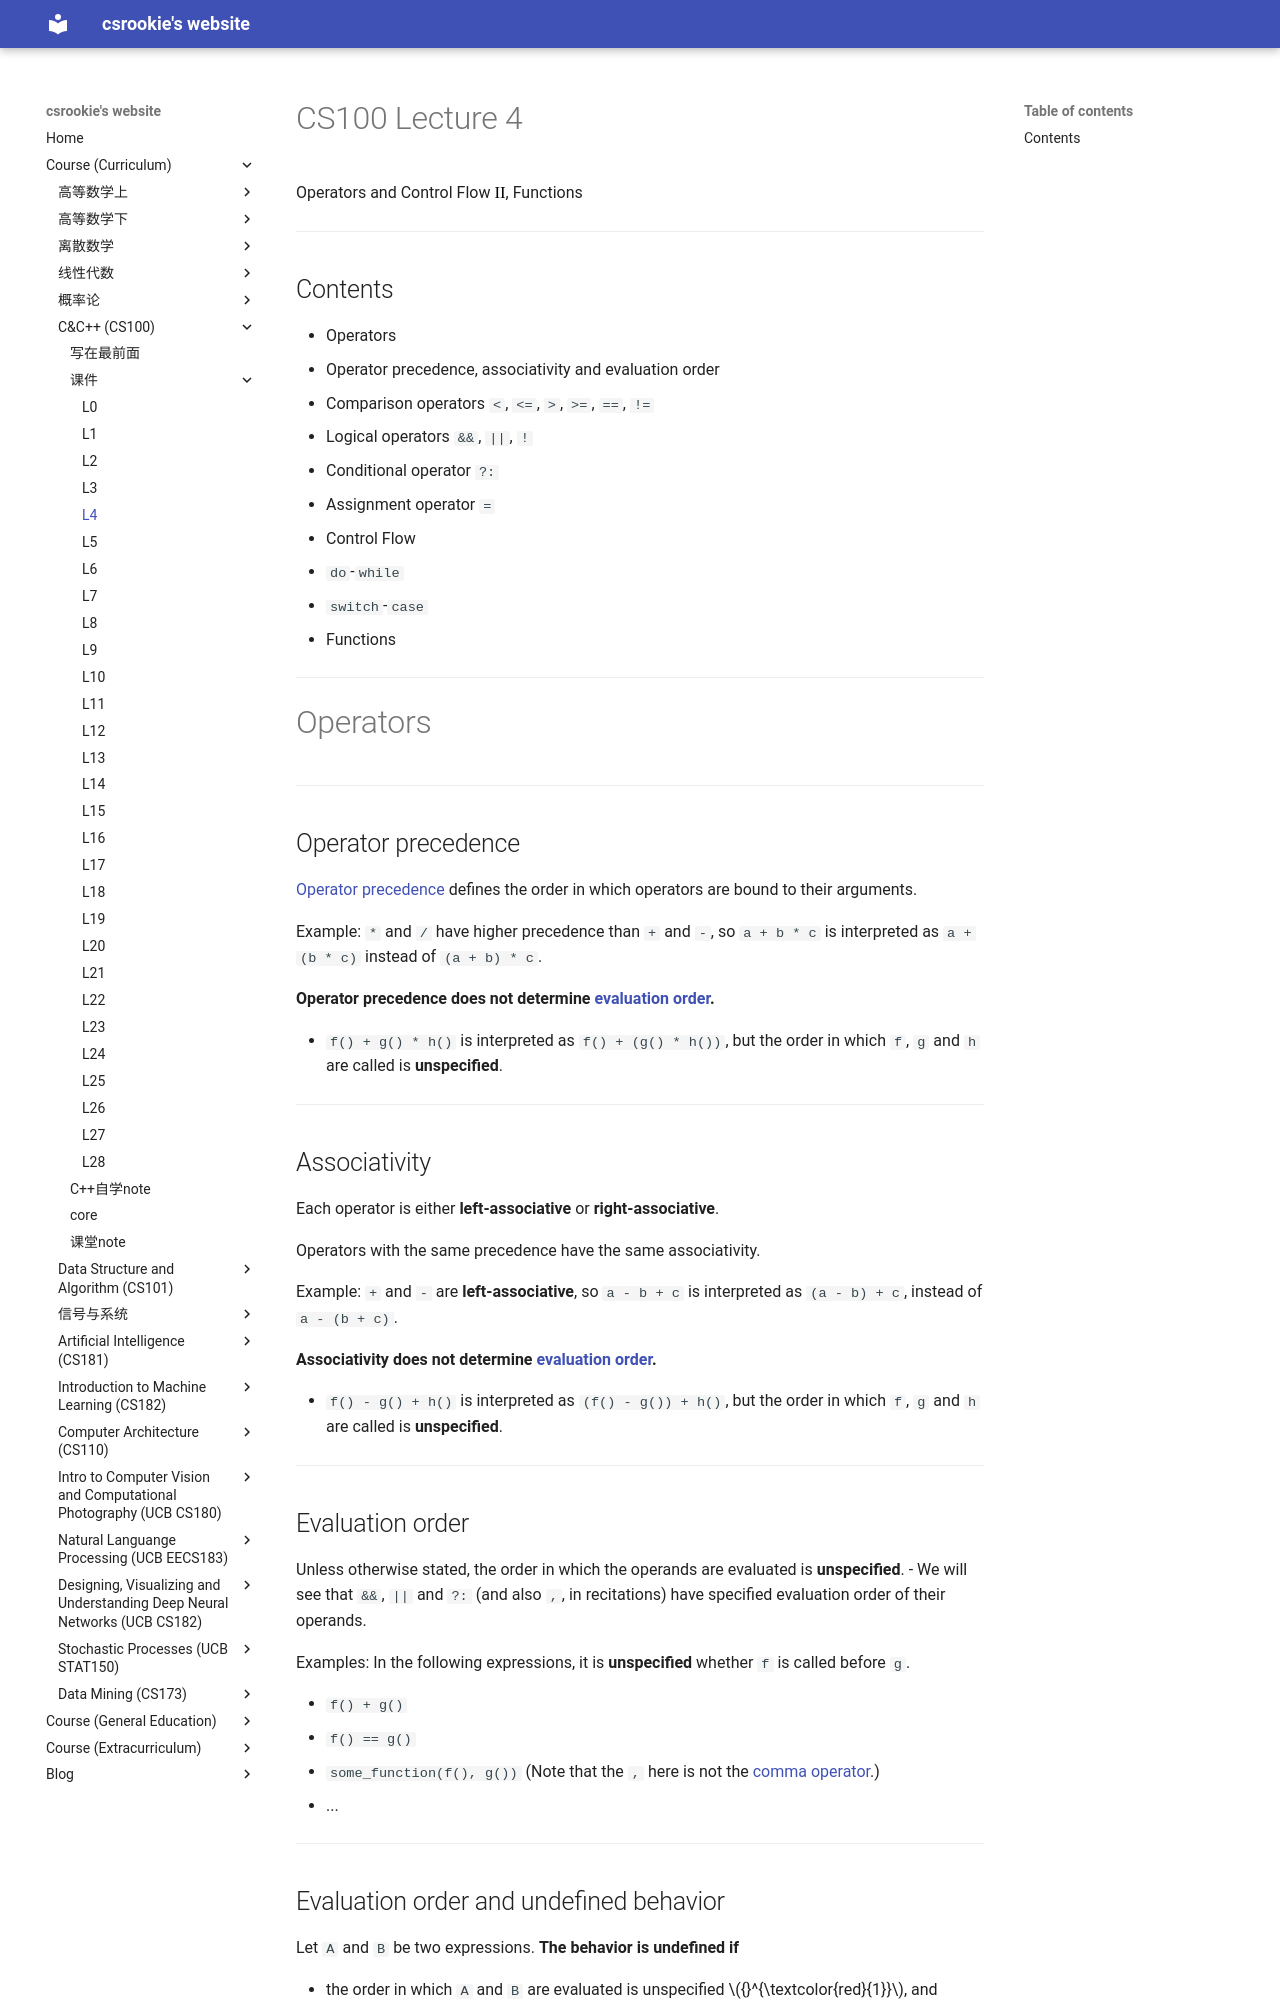

repository: bearthesilly/bearthesilly.github.io · page: CS100(C&C++)/slides/l4/l4.html · generator: mkdocs

---
marp: true
math: mathjax
paginate: true
style: |
  section::after {
    content: attr(data-marpit-pagination) '/' attr(data-marpit-pagination-total);
  }

---

# CS100 Lecture 4

Operators and Control Flow <span style="color: black; font-family: Times New Roman; font-size: 1.05em;">II</span>, Functions

---

## Contents

- Operators
  - Operator precedence, associativity and evaluation order
  - Comparison operators `<`, `<=`, `>`, `>=`, `==`, `!=`
  - Logical operators `&&`, `||`, `!`
  - Conditional operator `?:`
  - Assignment operator `=`
- Control Flow
  - `do`-`while`
  - `switch`-`case`
- Functions

---

# Operators

---

## Operator precedence

[Operator precedence](https://en.cppreference.com/w/c/language/operator_precedence) defines the order in which operators are bound to their arguments.

Example: `*` and `/` have higher precedence than `+` and `-`, so `a + b * c` is interpreted as `a + (b * c)` instead of `(a + b) * c`.

**Operator precedence does not determine [evaluation order](https://en.cppreference.com/w/c/language/eval_order).**

- `f() + g() * h()` is interpreted as `f() + (g() * h())`, but the order in which `f`, `g` and `h` are called is **unspecified**.

---

## Associativity

Each operator is either **left-associative** or **right-associative**.

Operators with the same precedence have the same associativity.

Example: `+` and `-` are **left-associative**, so `a - b + c` is interpreted as `(a - b) + c`, instead of `a - (b + c)`.

**Associativity does not determine [evaluation order](https://en.cppreference.com/w/c/language/eval_order).**

- `f() - g() + h()` is interpreted as `(f() - g()) + h()`, but the order in which `f`, `g` and `h` are called is **unspecified**.

---

## Evaluation order

Unless otherwise stated, the order in which the operands are evaluated is **unspecified**.
- We will see that `&&`, `||` and `?:` (and also `,`, in recitations) have specified evaluation order of their operands.

Examples: In the following expressions, it is **unspecified** whether `f` is called before `g`.

- `f() + g()`
- `f() == g()`
- `some_function(f(), g())` (Note that the `,` here is not the [comma operator](https://en.cppreference.com/w/c/language/operator_other#Comma_operator).)
- ...

---

## Evaluation order and undefined behavior

Let `A` and `B` be two expressions. **The behavior is undefined if**

- the order in which `A` and `B` are evaluated is unspecified ${}^{\textcolor{red}{1}}$, and
- both `A` and `B` modify an object, or one modifies an object and the other uses its value ${}^{\textcolor{red}{2}}$.

Examples:

```c
i = ++i + i++; // undefined behavior
i = i++ + 1;   // undefined behavior
printf("%d, %d\n", i, i++); // undefined behavior
```

Recall that **undefined behavior** means "everything is possible". We cannot make any assumptions about the behavior of the program.

---

## Terminology: Return type/value of an operator

When it comes to "the return type/value of an operator", we are actually viewing the operator as a function:

```c
int operator_plus(int a, int b) {
  return a + b;
}
int operator_postfix_inc(int &x) { // We must use a C++ notation here.
  int old = x;
  x += 1;
  return old;
}
```

The "return value" of an operator is the value of the expression it forms.

The "return type" of an operator is the type of its return value.

---
